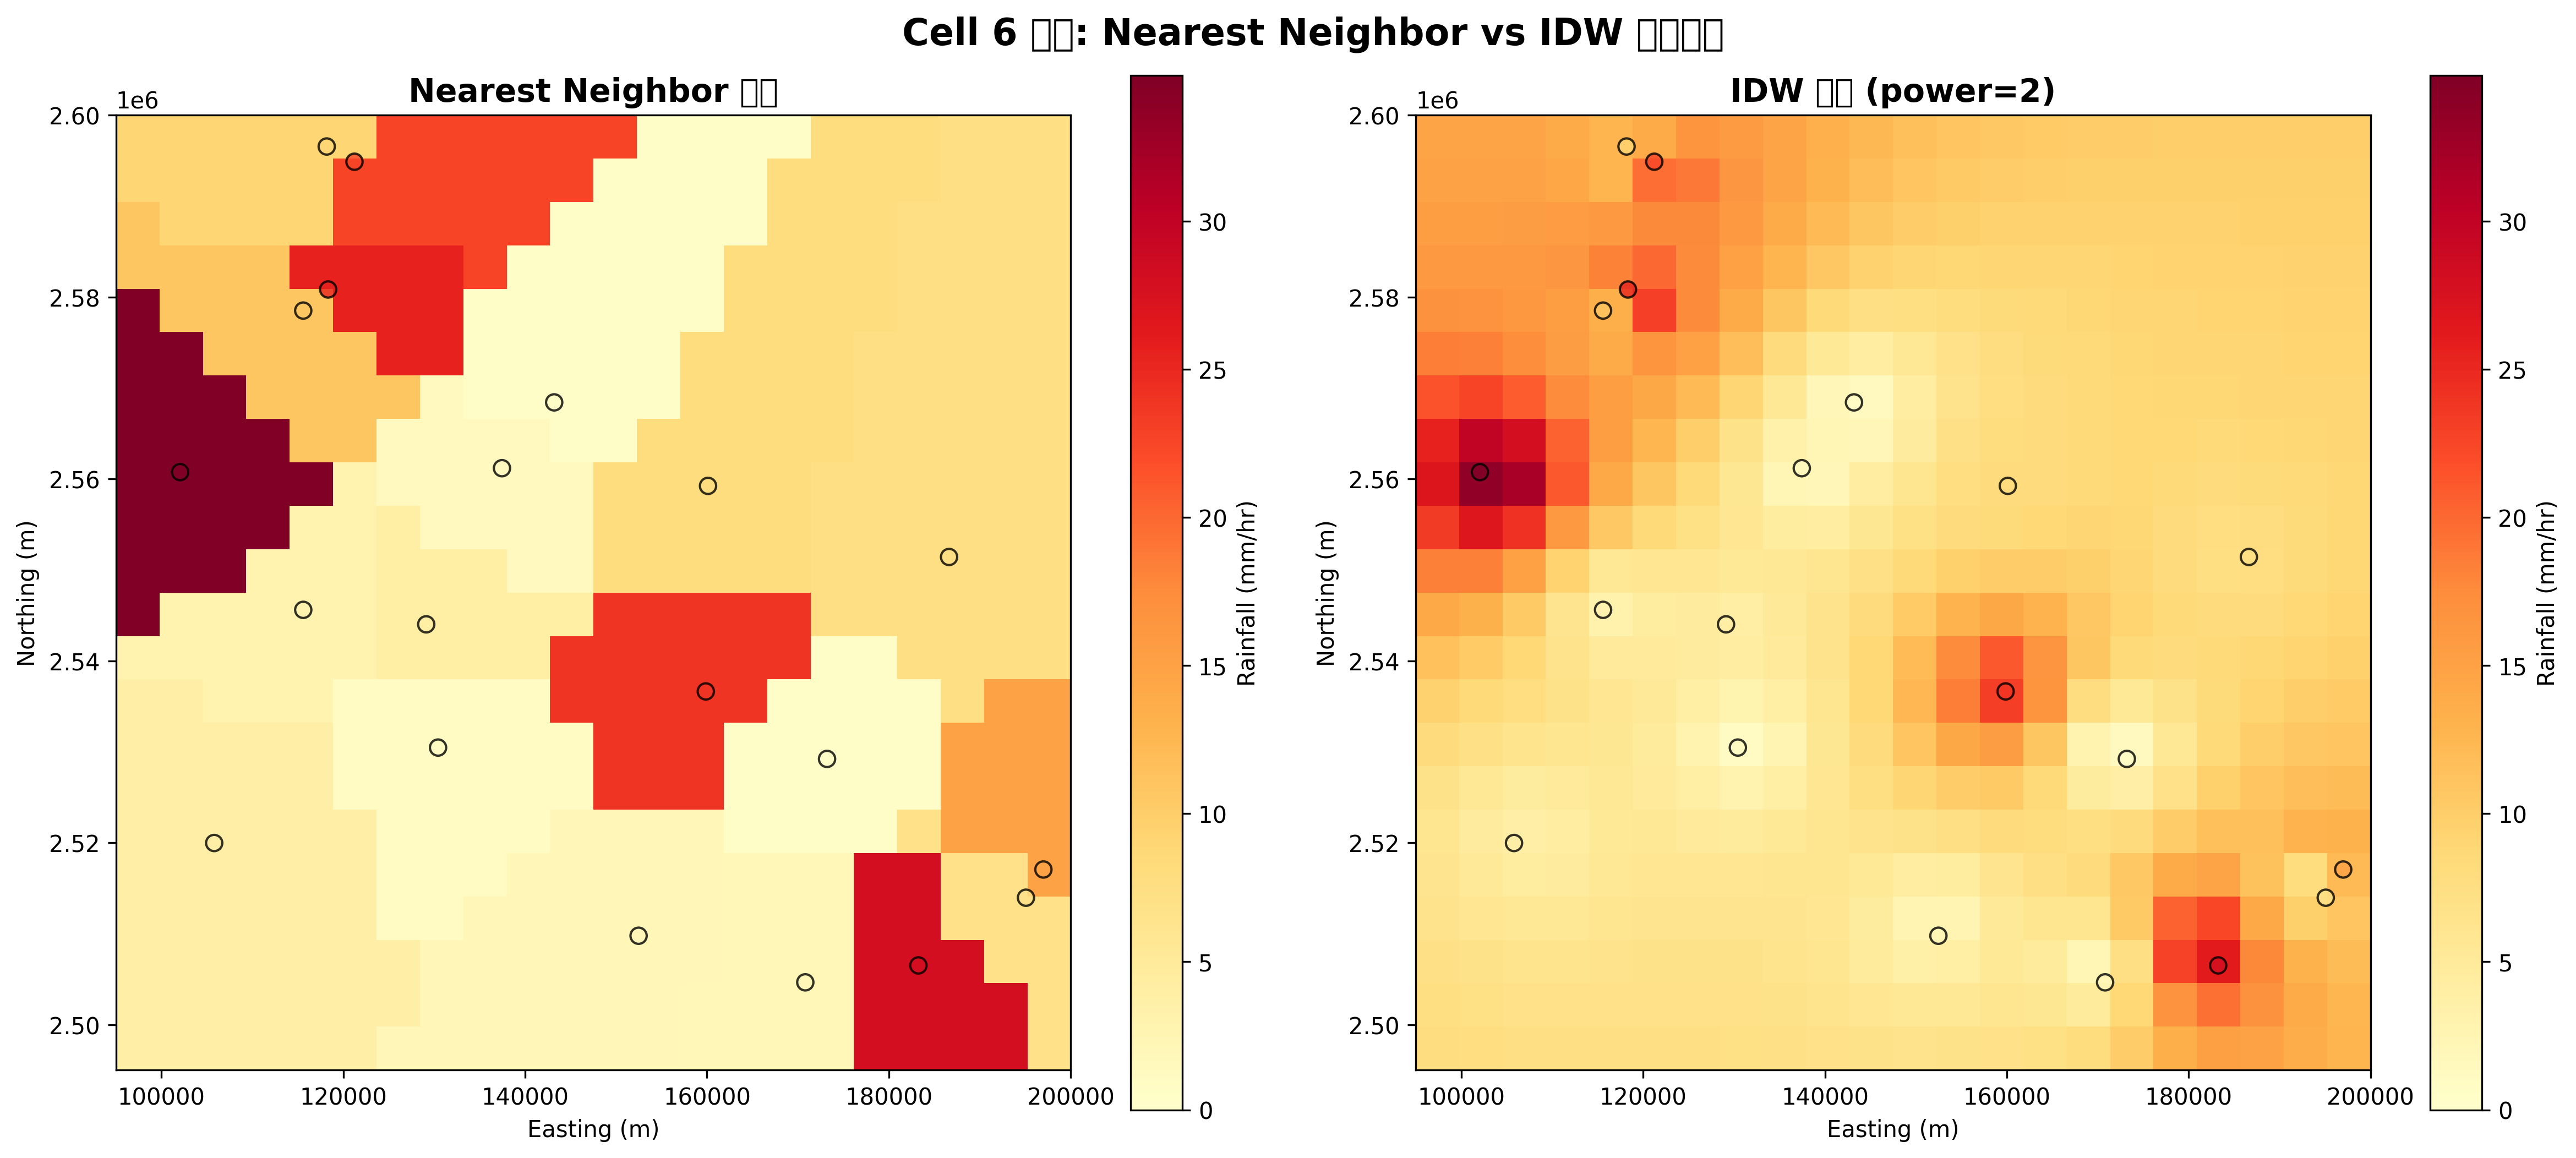

This figure's Python source:
#!/usr/bin/env python3
# -*- coding: utf-8 -*-
"""
Cell 6 插值測試腳本
Lab 1: Nearest Neighbor + IDW 插值測試

Author: thumbb44110-creator
Date: 2026-04-03
"""

import numpy as np
import matplotlib.pyplot as plt
from scipy.interpolate import NearestNDInterpolator
from scipy.spatial.distance import cdist
import sys
import os

def create_test_data():
    """建立測試資料"""
    print("建立測試資料...")
    
    # 模擬測站座標和雨量資料
    np.random.seed(42)
    n_stations = 20
    
    # 在矩形區域內隨機分佈測站
    x = np.random.uniform(100000, 200000, n_stations)  # Easting
    y = np.random.uniform(2500000, 2600000, n_stations)  # Northing
    
    # 模擬雨量資料（包含一些極端值）
    z = np.random.exponential(10, n_stations)  # 指數分佈，模擬雨量
    z = np.clip(z, 0.5, 100)  # 限制在合理範圍內
    
    # 建立網格
    grid_x = np.arange(95000, 205000, 5000)  # 5000m 解析度
    grid_y = np.arange(2495000, 2605000, 5000)
    
    print(f"* 測試資料建立完成:")
    print(f"  測站數量: {len(x)}")
    print(f"  網格尺寸: {len(grid_x)}×{len(grid_y)} = {len(grid_x)*len(grid_y)} 點")
    print(f"  雨量範圍: {z.min():.2f} - {z.max():.2f} mm/hr")
    
    return x, y, z, grid_x, grid_y

def test_nearest_neighbor(x, y, z, grid_x, grid_y):
    """測試 Nearest Neighbor 插值"""
    print("\n" + "="*50)
    print("測試 Nearest Neighbor 插值")
    print("="*50)
    
    try:
        # 建立網格矩陣
        grid_xx, grid_yy = np.meshgrid(grid_x, grid_y)
        
        # Nearest Neighbor 插值
        nn_interp = NearestNDInterpolator(np.column_stack([x, y]), z)
        z_nn = nn_interp(grid_xx, grid_yy)
        
        # 驗證結果
        print(f"* Nearest Neighbor 插值成功")
        print(f"  預測範圍: {np.nanmin(z_nn):.2f} - {np.nanmax(z_nn):.2f} mm/hr")
        print(f"  平均值: {np.nanmean(z_nn):.2f} mm/hr")
        print(f"  NaN 數量: {np.isnan(z_nn).sum()}")
        
        # 檢查是否在原始資料範圍內
        if np.nanmin(z_nn) >= z.min() and np.nanmax(z_nn) <= z.max():
            print("* 範圍檢查通過")
        else:
            print("! 範圍檢查失敗")
        
        return z_nn, True
        
    except Exception as e:
        print(f"! Nearest Neighbor 插值失敗: {e}")
        return None, False

def test_idw(x, y, z, grid_x, grid_y):
    """測試 IDW 插值"""
    print("\n" + "="*50)
    print("測試 IDW 插值 (power=2)")
    print("="*50)
    
    try:
        # 建立網格矩陣
        grid_xx, grid_yy = np.meshgrid(grid_x, grid_y)
        
        # IDW 插值
        obs_points = np.column_stack([x, y])
        pred_points = np.column_stack([grid_xx.ravel(), grid_yy.ravel()])
        
        # 計算距離矩陣
        distances = cdist(pred_points, obs_points)
        
        # 避免除零
        distances[distances < 1e-10] = 1e-10
        
        # 計算權重 (power=2)
        power = 2
        weights = 1.0 / (distances ** power)
        
        # 權重標準化
        weights = weights / weights.sum(axis=1, keepdims=True)
        
        # 加權平均
        z_pred = np.dot(weights, z)
        z_idw = z_pred.reshape(grid_xx.shape)
        
        # 驗證結果
        print(f"* IDW 插值成功")
        print(f"  預測範圍: {np.nanmin(z_idw):.2f} - {np.nanmax(z_idw):.2f} mm/hr")
        print(f"  平均值: {np.nanmean(z_idw):.2f} mm/hr")
        print(f"  NaN 數量: {np.isnan(z_idw).sum()}")
        
        # 檢查是否在原始資料範圍內
        if np.nanmin(z_idw) >= z.min() and np.nanmax(z_idw) <= z.max():
            print("* 範圍檢查通過")
        else:
            print("! 範圍檢查失敗")
        
        return z_idw, True
        
    except Exception as e:
        print(f"! IDW 插值失敗: {e}")
        return None, False

def create_comparison_plot(z_nn, z_idw, grid_x, grid_y, x, y, z):
    """建立比較圖表"""
    print("\n" + "="*50)
    print("建立比較圖表")
    print("="*50)
    
    try:
        # 建立圖表
        fig, axes = plt.subplots(1, 2, figsize=(16, 7))
        
        # 計算網格範圍
        x_min, x_max = grid_x.min(), grid_x.max()
        y_min, y_max = grid_y.min(), grid_y.max()
        
        # 統一色彩範圍
        vmin, vmax = 0, max(np.nanmax(z_nn), np.nanmax(z_idw))
        
        # Nearest Neighbor
        im1 = axes[0].imshow(z_nn, extent=[x_min, x_max, y_min, y_max], 
                            origin='lower', cmap='YlOrRd', vmin=vmin, vmax=vmax)
        axes[0].set_title('Nearest Neighbor 插值', fontsize=14, fontweight='bold')
        axes[0].set_xlabel('Easting (m)')
        axes[0].set_ylabel('Northing (m)')
        
        # 添加測站點
        axes[0].scatter(x, y, c=z, s=50, edgecolors='black', linewidths=1, 
                       cmap='YlOrRd', vmin=vmin, vmax=vmax, alpha=0.8)
        plt.colorbar(im1, ax=axes[0], label='Rainfall (mm/hr)')
        
        # IDW
        im2 = axes[1].imshow(z_idw, extent=[x_min, x_max, y_min, y_max], 
                            origin='lower', cmap='YlOrRd', vmin=vmin, vmax=vmax)
        axes[1].set_title('IDW 插值 (power=2)', fontsize=14, fontweight='bold')
        axes[1].set_xlabel('Easting (m)')
        axes[1].set_ylabel('Northing (m)')
        
        # 添加測站點
        axes[1].scatter(x, y, c=z, s=50, edgecolors='black', linewidths=1, 
                       cmap='YlOrRd', vmin=vmin, vmax=vmax, alpha=0.8)
        plt.colorbar(im2, ax=axes[1], label='Rainfall (mm/hr)')
        
        # 總標題
        fig.suptitle('Cell 6 測試: Nearest Neighbor vs IDW 插值比較', 
                    fontsize=16, fontweight='bold', y=0.98)
        
        plt.tight_layout()
        plt.savefig('test_cell6_interpolation.png', dpi=300, bbox_inches='tight')
        print("* 圖表已儲存: test_cell6_interpolation.png")
        plt.show()
        
        return True
        
    except Exception as e:
        print(f"! 圖表建立失敗: {e}")
        return False

def run_performance_test():
    """執行效能測試"""
    print("\n" + "="*50)
    print("效能測試")
    print("="*50)
    
    import time
    
    # 建立較大的測試資料
    n_stations = 100
    grid_size = 100
    
    x = np.random.uniform(100000, 200000, n_stations)
    y = np.random.uniform(2500000, 2600000, n_stations)
    z = np.random.exponential(10, n_stations)
    
    grid_x = np.linspace(100000, 200000, grid_size)
    grid_y = np.linspace(2500000, 2600000, grid_size)
    grid_xx, grid_yy = np.meshgrid(grid_x, grid_y)
    
    total_points = grid_size * grid_size
    print(f"測試規模: {n_stations} 測站, {total_points:,} 網格點")
    
    # 測試 Nearest Neighbor
    start_time = time.time()
    nn_interp = NearestNDInterpolator(np.column_stack([x, y]), z)
    z_nn = nn_interp(grid_xx, grid_yy)
    nn_time = time.time() - start_time
    
    print(f"Nearest Neighbor: {nn_time:.3f} 秒 ({total_points/nn_time:.0f} 點/秒)")
    
    # 測試 IDW
    start_time = time.time()
    obs_points = np.column_stack([x, y])
    pred_points = np.column_stack([grid_xx.ravel(), grid_yy.ravel()])
    distances = cdist(pred_points, obs_points)
    distances[distances < 1e-10] = 1e-10
    weights = 1.0 / (distances ** 2)
    weights = weights / weights.sum(axis=1, keepdims=True)
    z_pred = np.dot(weights, z)
    z_idw = z_pred.reshape(grid_xx.shape)
    idw_time = time.time() - start_time
    
    print(f"IDW: {idw_time:.3f} 秒 ({total_points/idw_time:.0f} 點/秒)")
    
    print(f"效能比較: IDW/NN = {idw_time/nn_time:.1f}x")

def main():
    """主要測試函數"""
    print("Cell 6 插值測試開始")
    print("=" * 60)
    
    # 建立測試資料
    x, y, z, grid_x, grid_y = create_test_data()
    
    # 測試 Nearest Neighbor
    z_nn, nn_success = test_nearest_neighbor(x, y, z, grid_x, grid_y)
    
    # 測試 IDW
    z_idw, idw_success = test_idw(x, y, z, grid_x, grid_y)
    
    # 如果兩種方法都成功，建立比較圖表
    if nn_success and idw_success:
        plot_success = create_comparison_plot(z_nn, z_idw, grid_x, grid_y, x, y, z)
        
        # 效能測試
        run_performance_test()
        
        # 總結
        print("\n" + "="*60)
        print("* Cell 6 測試完成！")
        print("="*60)
        print("測試結果:")
        print(f"  Nearest Neighbor: {'* 成功' if nn_success else '! 失敗'}")
        print(f"  IDW: {'* 成功' if idw_success else '! 失敗'}")
        print(f"  比較圖表: {'* 成功' if plot_success else '! 失敗'}")
        print("\n生成檔案:")
        print("  - test_cell6_interpolation.png")
        
        if nn_success and idw_success:
            print("\n統計摘要:")
            print(f"  NN 範圍: {np.nanmin(z_nn):.2f} - {np.nanmax(z_nn):.2f} mm/hr")
            print(f"  IDW 範圍: {np.nanmin(z_idw):.2f} - {np.nanmax(z_idw):.2f} mm/hr")
            print(f"  原始範圍: {z.min():.2f} - {z.max():.2f} mm/hr")
        
        return True
    else:
        print("! 測試失敗，請檢查錯誤訊息")
        return False

if __name__ == "__main__":
    success = main()
    sys.exit(0 if success else 1)
